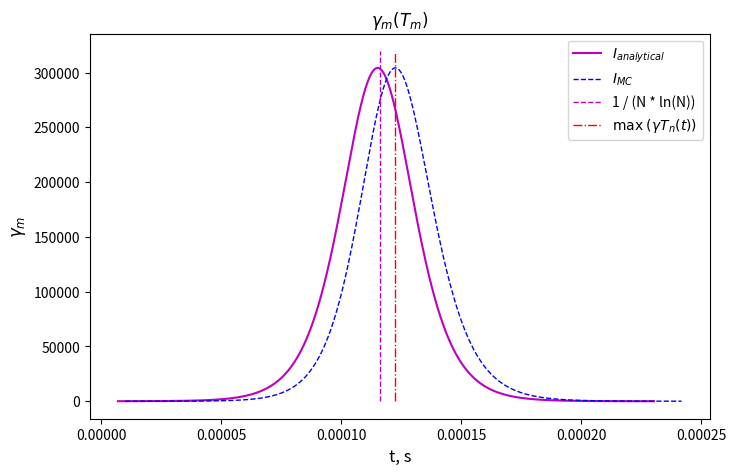
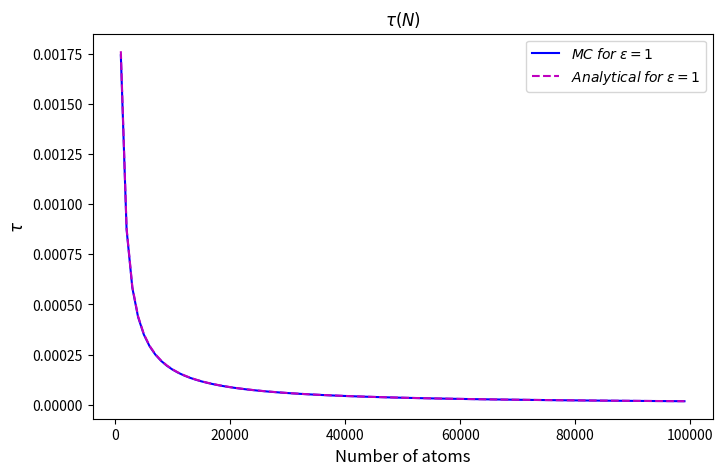

Recreate these plots in Python, in order.
import random
import math
import numpy as np
from matplotlib import pyplot as plt


def findTau(time, function):  # let's find 2 * deltaT: it's full width at half maximum
    flagL = False
    flagR = False
    indL = 0
    indR = 0
    functionMax = max(function)
    for i in range(len(function)):
        if (not flagL) and (function[i] > functionMax / 2):
            indL = i
            flagL = True
        if (not flagR) and flagL and (function[i] < functionMax / 2):
            indR = i
            flagR = True
    delta = (time[indR] - time[indL]) / 2
    return delta


def MonteCarloMethod1(N):
    # eps - thresold value of photon radiation
    # N - number of atoms
    eps = 1
    radT = []  # array for radiation time T1, T2, ..., TN
    gammaSpont = 1  # constant coefficient of spontaneous emission
    globalTime = 0
    funcArray = []
    for p in np.arange(1, N + 1):
        step = 2
        count = 0
        while step > eps:  # finding moment of radiation
            step = random.random()
            count = count + 1
        M = (N - 2 * (p - 1)) / 2
        gammaCurrent = gammaSpont * (N / 2 + M) * (N / 2 - M + 1)
        globalTime = globalTime + (eps / gammaCurrent) * count
        funcArray.append(gammaCurrent * globalTime)
        radT.append(globalTime)

    funcMax = max(funcArray)  # funcArray extremum
    indMax = funcArray.index(funcMax)

    deltaT = findTau(radT, funcArray)

    return radT, funcArray, indMax, deltaT


def analytical(N):  # if $\epsilon == 1$ => analytical solution exists!
    tNphoton = []  # n photons emitted
    tNintensity = []
    gamma = 1

    t0 = math.log(N) / (gamma * (N + 1))

    for photonNumber in range(N-1):
        frstAtanh = math.atanh((2 * (N / 2 - (photonNumber + 1)) - 1) / (N + 1))  # M = N / 2 - n
        scndAtanh = math.atanh((2 * (N / 2) - 1) / (N + 1))  # M = N / 2
        tNew = -2 / (gamma * (N + 1)) * (frstAtanh - scndAtanh)
        tNphoton.append(tNew)
        intensityNew = gamma * ((N + 1) / 2)**2 * (1.0 / (math.cosh((N + 1) * (tNew - t0) / 2)))**2
        tNintensity.append(intensityNew)

    return tNphoton, tNintensity


def forEps1(N):  # calculates and display plots for epsilon = 1
    tNphoton, tNintensity = analytical(N)  # T_N and I_N arrays for analytical solution
    tN, fN, iM, deltaMcT = MonteCarloMethod1(N)  # our Monte Carlo method for comparison with analytical solution

    normCoeff = fN[iM] / max(tNintensity)  # BAD normalization!!!

    # iMintens = tNintensity.index(max(tNintensity))  # artificial translation!!!
    # dT = tN[iM] - tNphoton[iMintens]

    for ind in range(len(tNintensity)):
        tNintensity[ind] = tNintensity[ind] * normCoeff
        # tNphoton[ind] = tNphoton[ind] + dT

    delta = findTau(tNphoton, tNintensity)

    return tNphoton, tNintensity, tN, fN, iM, delta, deltaMcT


# MAIN
nAtoms = 100000
tIntensArr, intensArr, tArr, funcArr, iMax, tau, tauMc = forEps1(nAtoms)

tauAnArr = []  # full width at half maximum for analytical solution
tauMcArr = []  # full width at half maximum for MC method
nAtArr = []
for nAtoms in range(1000, 100000, 1000):
    tIntensArrN, intensArrN, tArrN, funcArrN, iMaxN, tauN, tauMcN = forEps1(nAtoms)
    tauAnArr.append(tauN)
    tauMcArr.append(tauMcN)
    nAtArr.append(nAtoms)

# displaying a plot for one value of nAtoms
figAn, ax = plt.subplots(figsize=(8, 5))  # creating a plot
ax.set_xlabel('t, s', size=12)
ax.set_ylabel('$\gamma_{m}$', size=12)

plt.plot(tIntensArr, intensArr, 'm', linestyle='-', linewidth=1.5)  # intensity function (analytical)
plt.plot(tArr, funcArr, 'blue', linestyle='--', linewidth=1)  # our function
plt.plot([1 / nAtoms * np.log(nAtoms), 1 / nAtoms * np.log(nAtoms)], [0, 1.05 * max(funcArr)], 'm',
         linestyle='--', linewidth=1)  # theoretical extremum line
plt.plot([tArr[iMax], tArr[iMax]], [0, 1.05 * max(funcArr)], 'r', linestyle='-.', linewidth=1)  # extremum line

plt.legend(("$I_{analytical}$", "$I_{MC}$",
            "1 / (N * ln(N))", "$\max \; (\gamma T_n(t))$"), loc=1)  # plot legend

plt.title('$\gamma_{m}(T_{m})$')

plt.plot()
plt.show(block=False)

# plot tau(N) for analytical solution when
fig2, ax2 = plt.subplots(figsize=(8, 5))  # creating a plot
ax2.set_xlabel('Number of atoms', size=12)
ax2.set_ylabel('$\\tau$', size=12)

plt.plot(nAtArr, tauMcArr, 'b', linestyle='-', linewidth=1.5)  # tau(N) for MC method
plt.plot(nAtArr, tauAnArr, 'm', linestyle='--', linewidth=1.5)  # tau(N) for analytical solution
plt.title('$\\tau(N)$')
plt.legend(("$MC\; for\; \epsilon = 1$", "$Analytical\; for\; \epsilon = 1$"), loc=1)  # plot legend

plt.title('$\\tau(N)$')

plt.plot()
plt.show()
